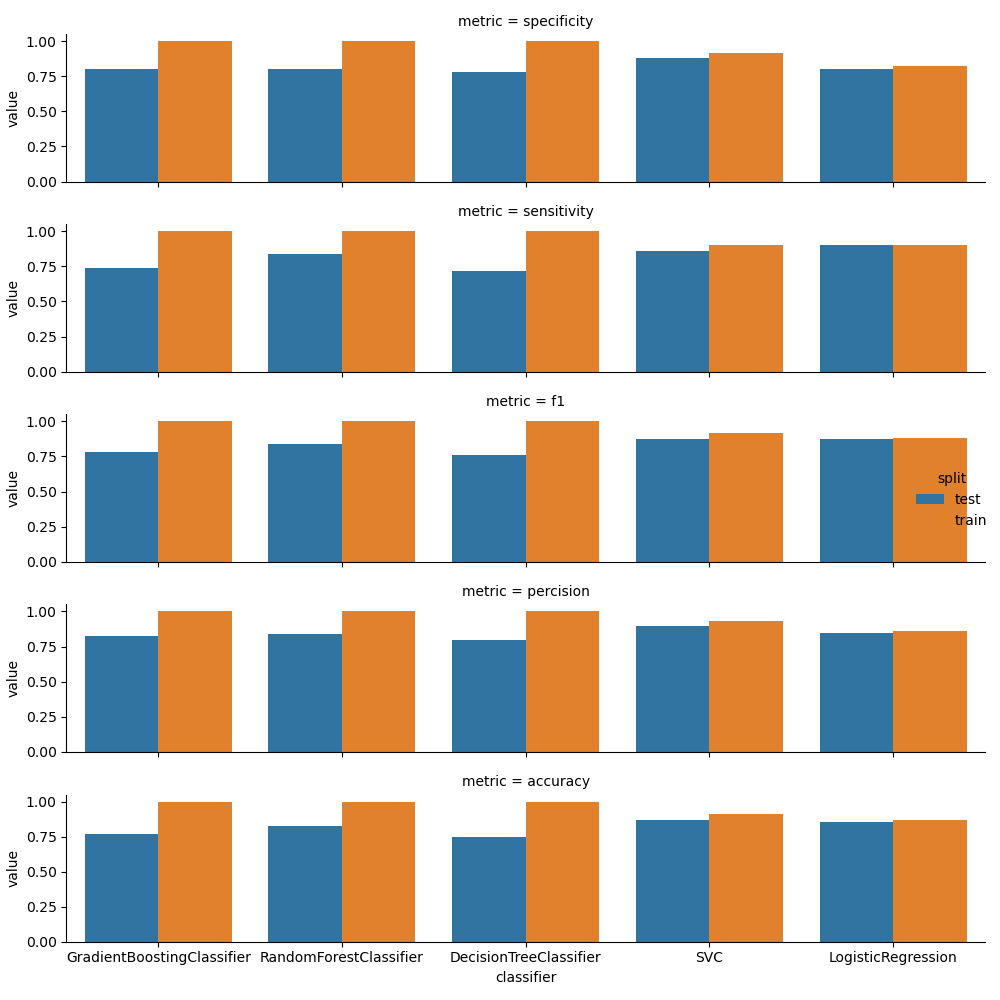

The file beside this chart, header and first rows:
classifier, metric, split, value
GradientBoostingClassifier, specificity, test, 0.8049
GradientBoostingClassifier, specificity, train, 1.0
GradientBoostingClassifier, sensitivity, test, 0.74
GradientBoostingClassifier, sensitivity, train, 1.0
GradientBoostingClassifier, f1, test, 0.7789
GradientBoostingClassifier, f1, train, 1.0
GradientBoostingClassifier, percision, test, 0.8222
GradientBoostingClassifier, percision, train, 1.0
GradientBoostingClassifier, accuracy, test, 0.7692
GradientBoostingClassifier, accuracy, train, 1.0
RandomForestClassifier, specificity, test, 0.8049
RandomForestClassifier, specificity, train, 1.0
RandomForestClassifier, sensitivity, test, 0.84
RandomForestClassifier, sensitivity, train, 1.0
RandomForestClassifier, f1, test, 0.84
RandomForestClassifier, f1, train, 1.0
RandomForestClassifier, percision, test, 0.84
RandomForestClassifier, percision, train, 1.0
RandomForestClassifier, accuracy, test, 0.8242
RandomForestClassifier, accuracy, train, 1.0
DecisionTreeClassifier, specificity, test, 0.7805
DecisionTreeClassifier, specificity, train, 1.0
DecisionTreeClassifier, sensitivity, test, 0.72
DecisionTreeClassifier, sensitivity, train, 1.0
DecisionTreeClassifier, f1, test, 0.7579
DecisionTreeClassifier, f1, train, 1.0
DecisionTreeClassifier, percision, test, 0.8
DecisionTreeClassifier, percision, train, 1.0
DecisionTreeClassifier, accuracy, test, 0.7473
DecisionTreeClassifier, accuracy, train, 1.0
SVC, specificity, test, 0.878
SVC, specificity, train, 0.9175
SVC, sensitivity, test, 0.86
SVC, sensitivity, train, 0.9043
SVC, f1, test, 0.8776
SVC, f1, train, 0.9163
SVC, percision, test, 0.8958
SVC, percision, train, 0.9286
SVC, accuracy, test, 0.8681
SVC, accuracy, train, 0.9104
LogisticRegression, specificity, test, 0.8049
LogisticRegression, specificity, train, 0.8247
LogisticRegression, sensitivity, test, 0.9
LogisticRegression, sensitivity, train, 0.9043
LogisticRegression, f1, test, 0.8738
LogisticRegression, f1, train, 0.8814
LogisticRegression, percision, test, 0.8491
LogisticRegression, percision, train, 0.8595
LogisticRegression, accuracy, test, 0.8571
LogisticRegression, accuracy, train, 0.8679
